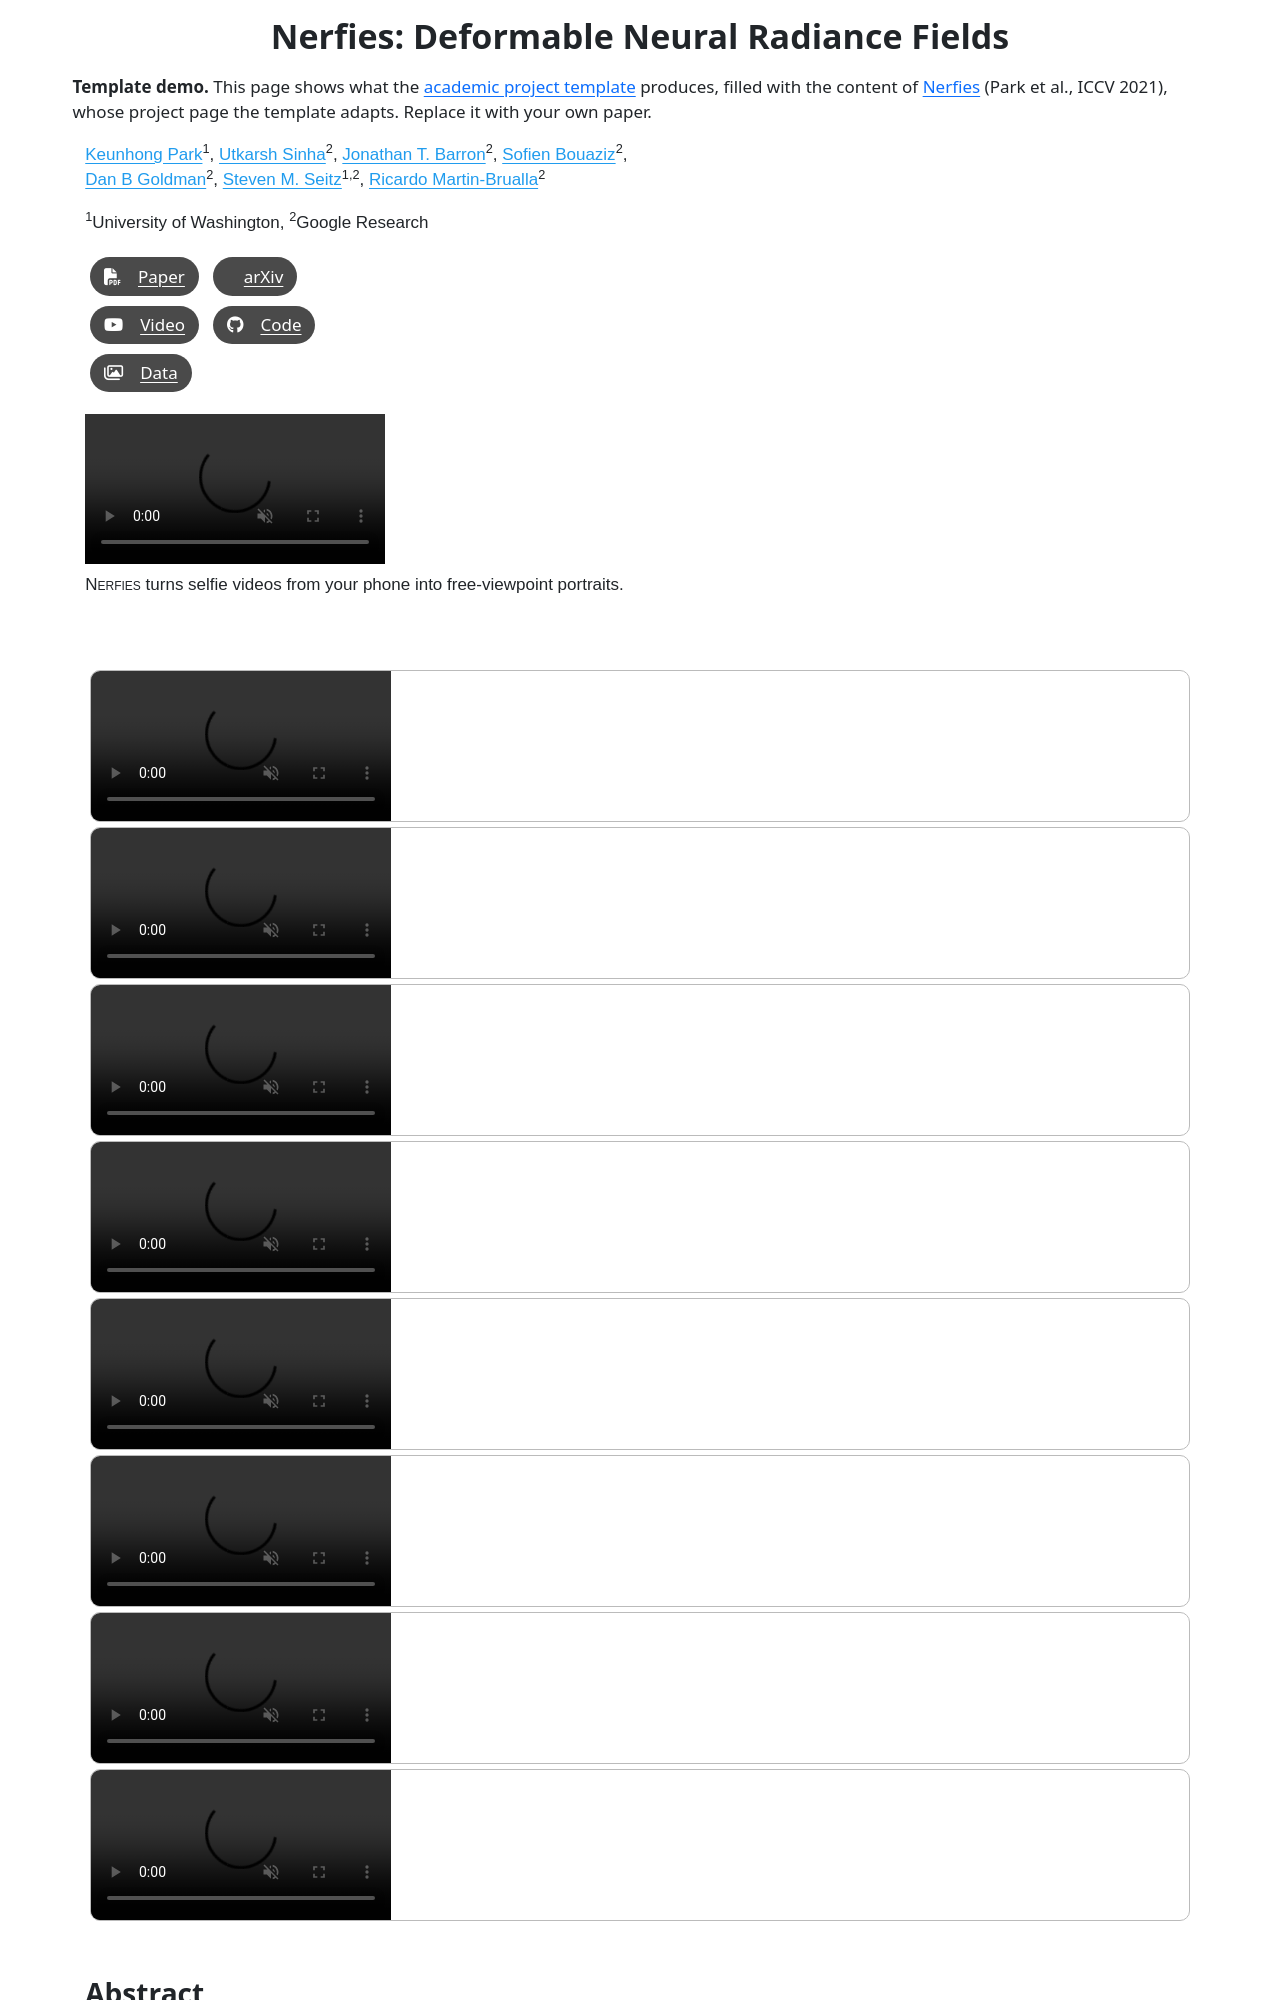

repository: eLearningHub/academic-project-template · page: project-page/index.html · generator: sphinx

---
title: "Nerfies: Deformable Neural Radiance Fields"
format: html
page-layout: full
css:
  - https://fonts.googleapis.com/css?family=Google+Sans|Noto+Sans|Castoro
  - https://cdnjs.cloudflare.com/ajax/libs/bulma/0.9.4/css/bulma.min.css
  - https://cdn.jsdelivr.net/npm/bulma-carousel@4.0.4/dist/css/bulma-carousel.min.css
  - https://cdn.jsdelivr.net/npm/bulma-slider@2.0.0/dist/css/bulma-slider.min.css
  - https://cdn.jsdelivr.net/gh/jpswalsh/academicons@1/css/academicons.min.css
  - ./css/index.css
# Served as separate files: embedding the 50 MB of video made one 61 MB page.
self-contained: false
embed-resources: false
resources:
  - css/
  - js/
  - images/
  - videos/
  - interpolation/
include-in-header:
  - text: |
      <script src="https://code.jquery.com/jquery-3.6.0.min.js"></script>
      <script src="https://cdn.jsdelivr.net/npm/bulma-carousel@4.0.4/dist/js/bulma-carousel.min.js"></script>
      <script src="./js/index.js"></script>
---

::: {.notification .is-warning .is-light .has-text-centered}
**Template demo.** This page shows what the [academic project template](https://github.com/eLearningHub/academic-project-template) produces, filled with the content of [Nerfies](https://nerfies.github.io/) (Park et al., ICCV 2021), whose project page the template adapts. Replace it with your own paper.
:::

::: {.hero}
::: {.hero-body}
::: {.container .is-max-desktop}
::: {.columns .is-centered}
::: {.column .has-text-centered}
::: {.is-size-5 .publication-authors}
[Keunhong Park](https://keunhong.com)^1^,
[Utkarsh Sinha](https://utkarshsinha.com)^2^,
[Jonathan T. Barron](https://jonbarron.info)^2^,
[Sofien Bouaziz](http://sofienbouaziz.com)^2^,
[Dan B Goldman](https://www.danbgoldman.com)^2^,
[Steven M. Seitz](https://homes.cs.washington.edu/~seitz/)^1,2^,
[Ricardo Martin-Brualla](http://www.ricardomartinbrualla.com)^2^
:::

::: {.is-size-5 .publication-authors}
^1^University of Washington, ^2^Google Research
:::
